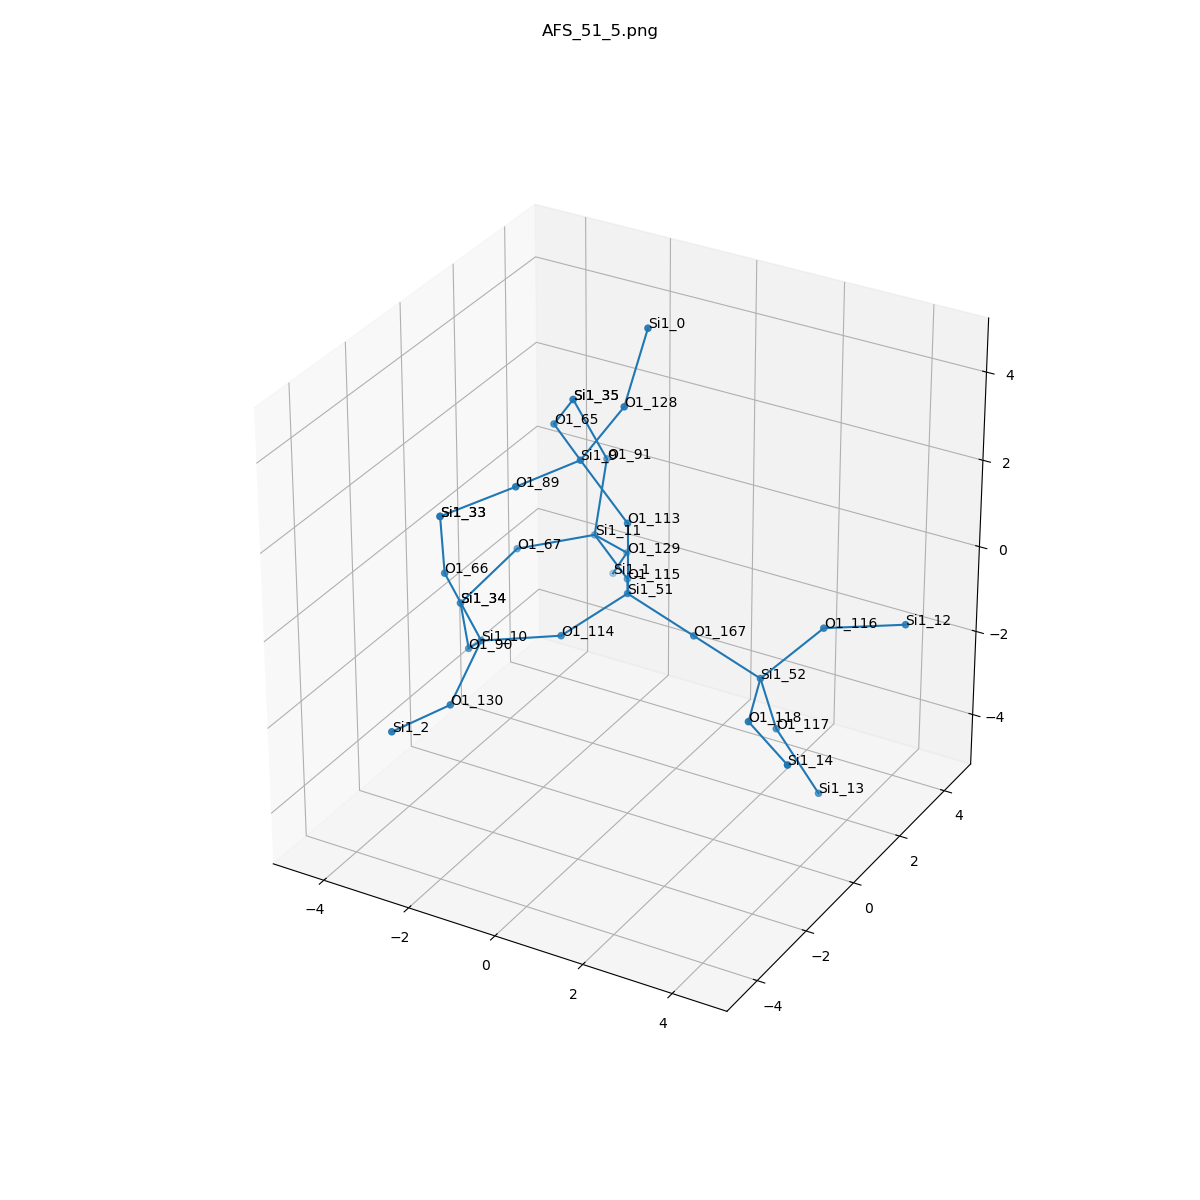

Data behind this chart, as committed beside it:
, neighbor_num, isite, atom, x, y, z, front_index
0, 0, 51, Si1, 0.0, 0.0, 0.0, 
1, 1, 113, O1, 0.0, 0.0, 1.61, 0.0
2, 1, 115, O1, -0.762, 1.314, -0.5344, 0.0
3, 1, 114, O1, -0.762, -1.314, -0.5344, 0.0
4, 1, 167, O1, 1.514, 0.0, -0.538, 0.0
5, 2, 9, Si1, -0.9203, -0.257, 2.906, 1.0
6, 2, 11, Si1, -2.066, 2.233, -0.3193, 2.0
7, 2, 10, Si1, -2.215, -1.976, -0.7388, 3.0
8, 2, 52, Si1, 3.028, 0.0, -1.076, 4.0
9, 3, 89, O1, -1.5, -1.758, 2.862, 5.0
10, 3, 128, O1, -0.042, -0.05804, 4.24, 5.0
11, 3, 65, O1, -2.146, 0.7872, 2.909, 5.0
12, 3, 129, O1, -2.025, 3.477, -1.34, 6.0
13, 3, 67, O1, -3.39, 1.358, -0.5924, 6.0
14, 3, 91, O1, -2.092, 2.78, 1.195, 6.0
15, 3, 90, O1, -3.112, -1.021, -1.675, 7.0
16, 3, 130, O1, -2.058, -3.419, -1.435, 7.0
17, 3, 66, O1, -2.934, -2.145, 0.6924, 7.0
18, 3, 118, O1, 3.589, -1.509, -1.109, 8.0
19, 3, 117, O1, 3.073, 0.6186, -2.562, 8.0
20, 3, 116, O1, 3.948, 0.8906, -0.09888, 8.0
21, 4, 33, Si1, -2.748, -2.561, 2.237, 9.0
22, 4, 0, Si1, 0.05853, 0.6912, 5.661, 10.0
23, 4, 35, Si1, -2.602, 2.309, 2.648, 11.0
24, 4, 1, Si1, -2.831, 4.291, -2.471, 12.0
25, 4, 34, Si1, -4.087, 0.252, -1.532, 13.0
26, 4, 35, Si1, -2.602, 2.309, 2.648, 14.0
27, 4, 34, Si1, -4.087, 0.252, -1.532, 15.0
28, 4, 2, Si1, -2.43, -4.983, -1.342, 16.0
29, 4, 33, Si1, -2.748, -2.561, 2.237, 17.0
30, 4, 14, Si1, 4.932, -2.391, -1.214, 18.0
31, 4, 13, Si1, 3.984, 0.7562, -3.882, 19.0
32, 4, 12, Si1, 5.371, 1.635, 0.02003, 20.0
